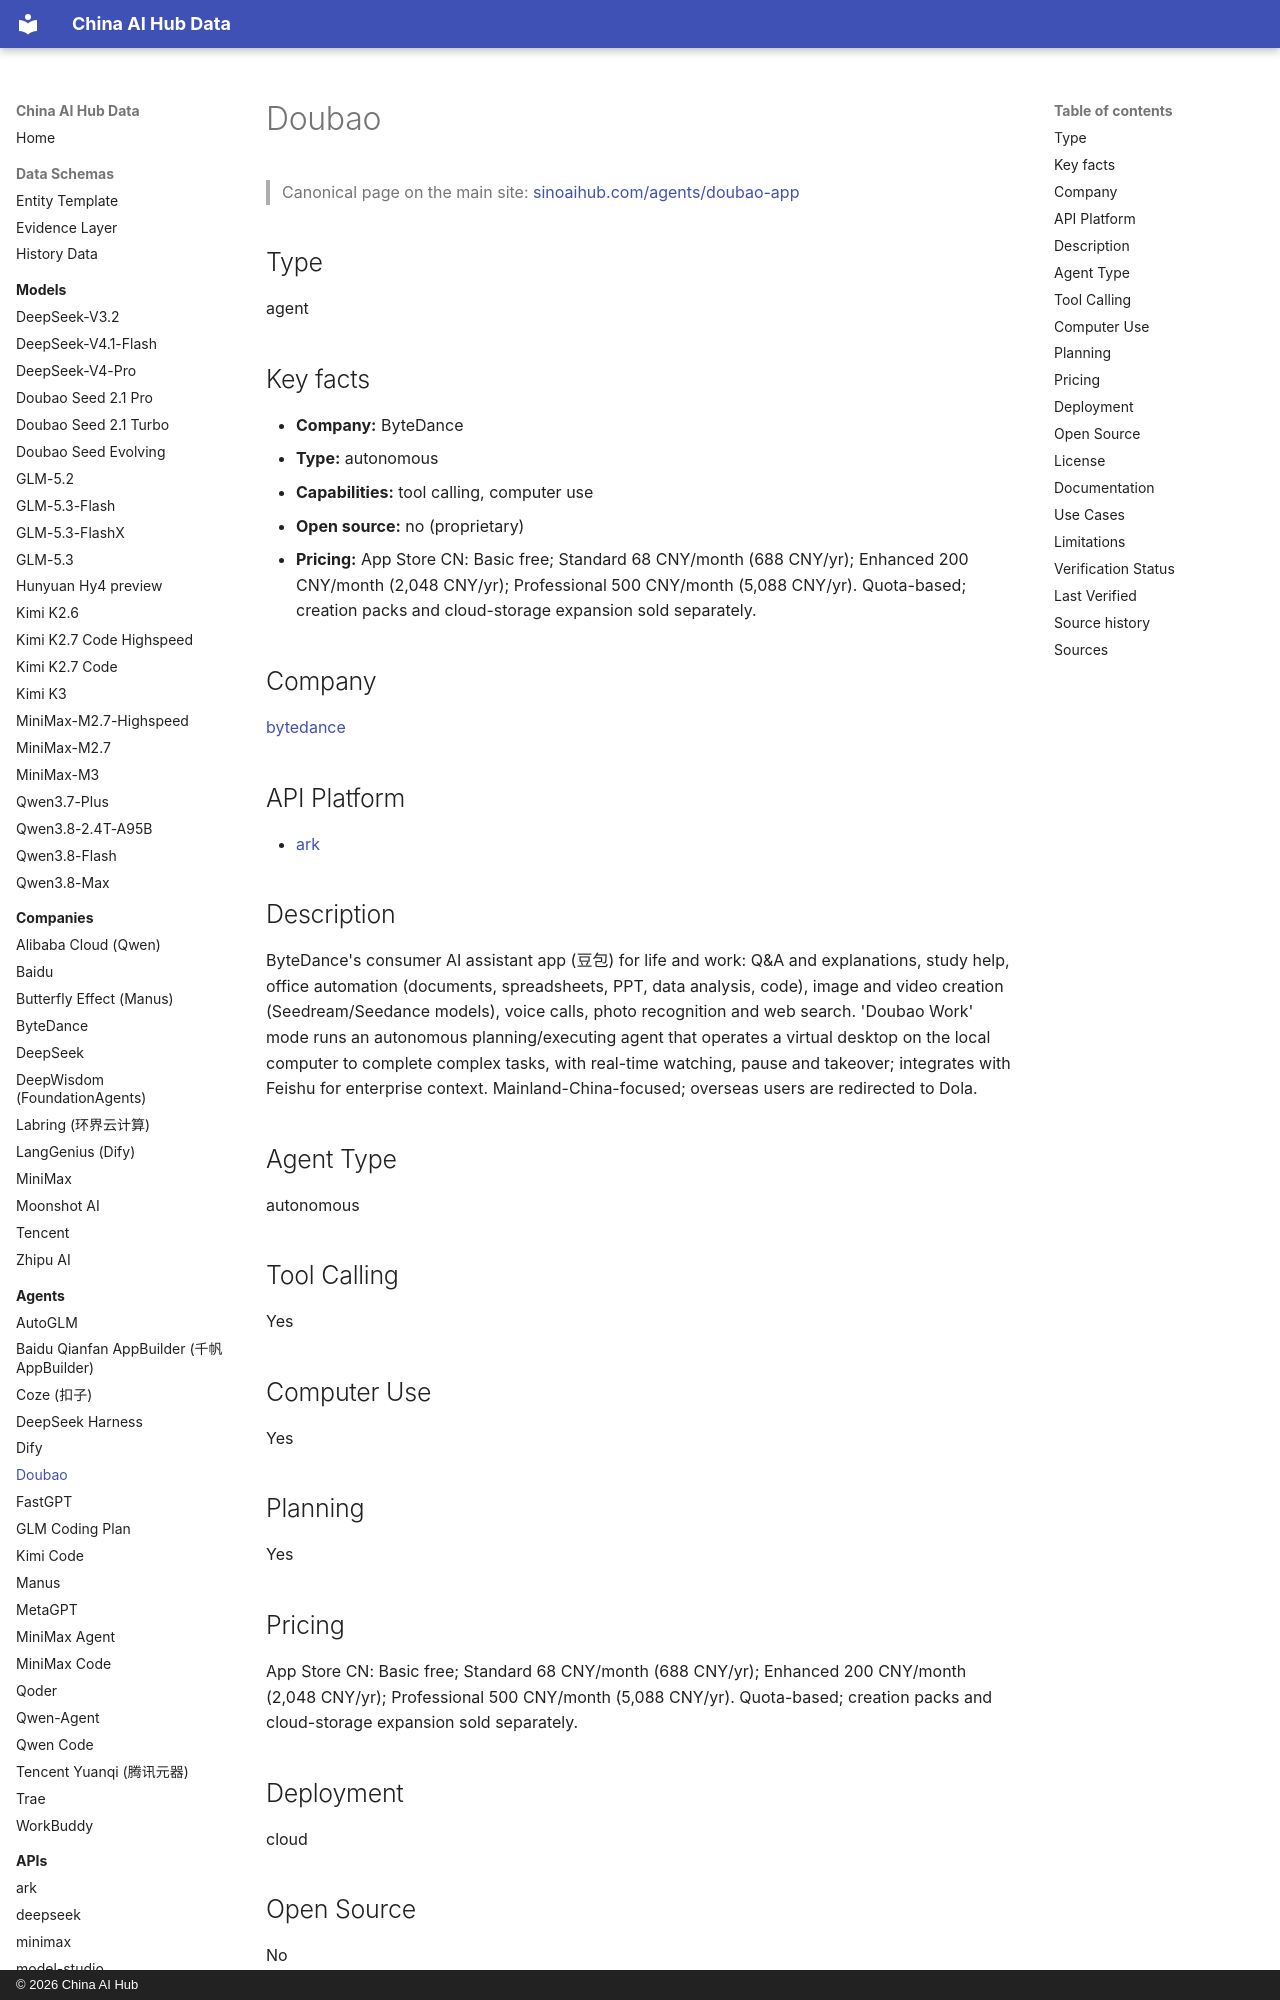

repository: martinxionbiotech-max/china-ai-hub-data · page: agents/doubao-app/index.html · generator: mkdocs · copyright: © 2026 China AI Hub

# Doubao

<script type="application/ld+json">
{
  "@context": "https://schema.org",
  "@graph": [
    {
      "@type": "SoftwareApplication",
      "@id": "https://sinoaihub.com/agents/doubao-app",
      "name": "Doubao",
      "url": "https://sinoaihub.com/agents/doubao-app",
      "mainEntityOfPage": "https://data.sinoaihub.com/agents/doubao-app/",
      "provider": {
        "@type": "Organization",
        "name": "ByteDance",
        "@id": "https://sinoaihub.com/companies/bytedance",
        "url": "https://sinoaihub.com/companies/bytedance"
      },
      "description": "ByteDance's consumer AI assistant app (豆包) for life and work: Q&A and explanations, study help, office automation (documents, spreadsheets, PPT, data analysis, code), image and video creation (Seedream/Seedance models), voice calls, photo recognition and web search. 'Doubao Work' mode runs an autonomous planning/executing agent that operates a virtual desktop on the local computer to complete complex tasks, with real-time watching, pause and takeover; integrates with Feishu for enterprise context. Mainland-China-focused; overseas users are redirected to Dola."
    },
    {
      "@type": "BreadcrumbList",
      "itemListElement": [
        {
          "@type": "ListItem",
          "position": 1,
          "name": "Home",
          "item": "https://data.sinoaihub.com/"
        },
        {
          "@type": "ListItem",
          "position": 2,
          "name": "Agents",
          "item": "https://data.sinoaihub.com/agents/"
        },
        {
          "@type": "ListItem",
          "position": 3,
          "name": "Doubao",
          "item": "https://data.sinoaihub.com/agents/doubao-app/"
        }
      ]
    }
  ]
}
</script>
> Canonical page on the main site: [sinoaihub.com/agents/doubao-app](https://sinoaihub.com/agents/doubao-app)

## Type

agent


## Key facts

- **Company:** ByteDance
- **Type:** autonomous
- **Capabilities:** tool calling, computer use
- **Open source:** no (proprietary)
- **Pricing:** App Store CN: Basic free; Standard 68 CNY/month (688 CNY/yr); Enhanced 200 CNY/month (2,048 CNY/yr); Professional 500 CNY/month (5,088 CNY/yr). Quota-based; creation packs and cloud-storage expansion sold separately.

## Company

[bytedance](../companies/bytedance.md)

## API Platform

- [ark](../apis/ark.md)
